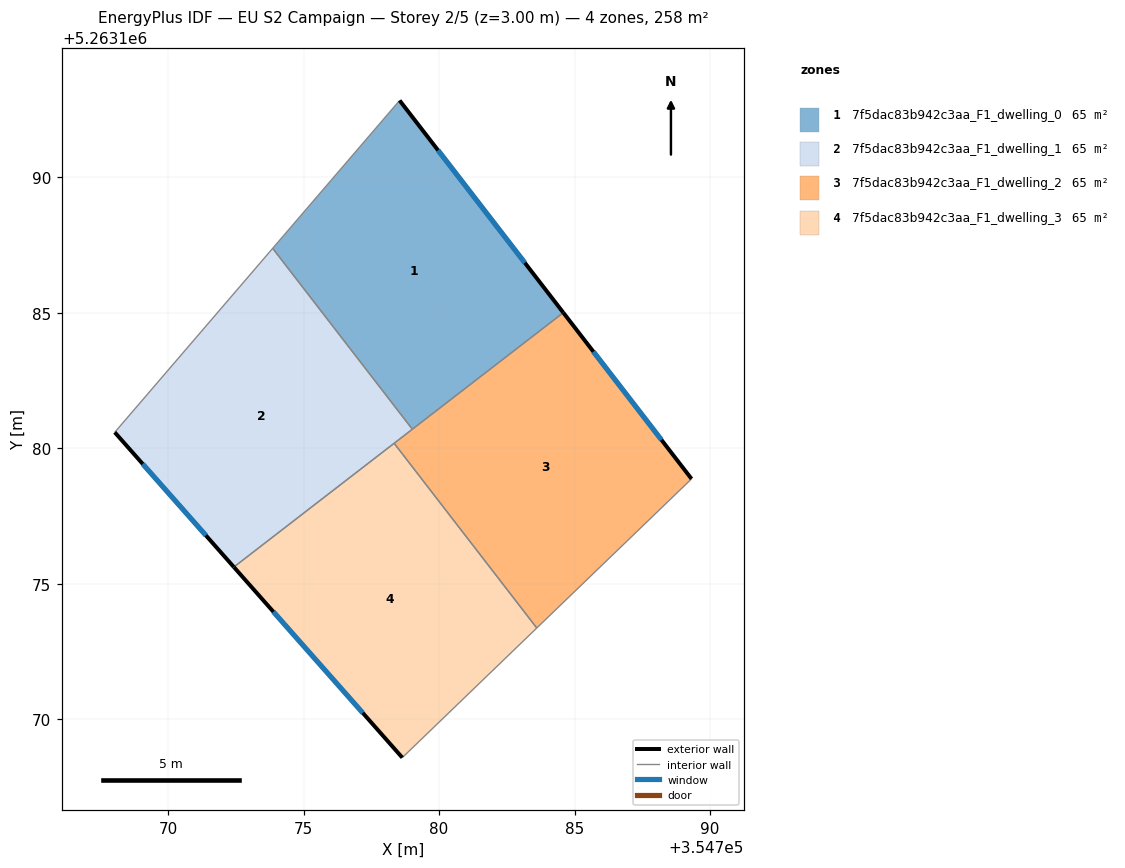
=== STOREY PLAN SPEC (per zone: floor XY polygon, exterior-wall plan segments, windows/doors) ===
zone 1: 7f5dac83b942c3aa_F1_dwelling_0  (64.5 m²)
  floor: (354778.54, 5263192.84) (354784.58, 5263185.01) (354779.01, 5263180.71) (354773.86, 5263187.38)
  exterior wall: (354784.58, 5263185.01) – (354778.54, 5263192.84)  [9.9 m]
    window: (354783.17, 5263186.85) – (354779.96, 5263191.00)  [8.3 m²]
  interior walls: 3
zone 2: 7f5dac83b942c3aa_F1_dwelling_1  (64.5 m²)
  floor: (354773.86, 5263187.38) (354779.01, 5263180.71) (354772.42, 5263175.62) (354768.03, 5263180.59)
  exterior wall: (354768.03, 5263180.59) – (354772.42, 5263175.62)  [6.6 m]
    window: (354769.06, 5263179.42) – (354771.39, 5263176.79)  [5.6 m²]
  interior walls: 4
zone 3: 7f5dac83b942c3aa_F1_dwelling_2  (64.5 m²)
  floor: (354784.58, 5263185.01) (354789.32, 5263178.87) (354783.60, 5263173.37) (354778.34, 5263180.19)
  exterior wall: (354789.32, 5263178.87) – (354784.58, 5263185.01)  [7.7 m]
    window: (354788.21, 5263180.31) – (354785.70, 5263183.57)  [6.5 m²]
  interior walls: 4
zone 4: 7f5dac83b942c3aa_F1_dwelling_3  (64.5 m²)
  floor: (354778.34, 5263180.19) (354783.60, 5263173.37) (354778.64, 5263168.58) (354772.42, 5263175.62)
  exterior wall: (354772.42, 5263175.62) – (354778.64, 5263168.58)  [9.4 m]
    window: (354773.88, 5263173.97) – (354777.18, 5263170.24)  [7.9 m²]
  interior walls: 3

=== DERIVED (storey summary) ===
Building: EU S2 Campaign
Storey: 2 of 5  (floor level z = 3.00 m)
Storey gross floor area: 258.1 m²
Zones on this storey: 4
  - 7f5dac83b942c3aa_F1_dwelling_0: floor 64.5 m²; exterior wall 9.9 m (29.7 m²); 1 window(s) 8.3 m²; WWR 28.1%
  - 7f5dac83b942c3aa_F1_dwelling_1: floor 64.5 m²; exterior wall 6.6 m (19.9 m²); 1 window(s) 5.6 m²; WWR 28.1%
  - 7f5dac83b942c3aa_F1_dwelling_2: floor 64.5 m²; exterior wall 7.7 m (23.2 m²); 1 window(s) 6.5 m²; WWR 28.1%
  - 7f5dac83b942c3aa_F1_dwelling_3: floor 64.5 m²; exterior wall 9.4 m (28.2 m²); 1 window(s) 7.9 m²; WWR 28.1%
Zone adjacency (shared interzone walls):
  - 7f5dac83b942c3aa_F1_dwelling_0 ↔ 7f5dac83b942c3aa_F1_dwelling_1
  - 7f5dac83b942c3aa_F1_dwelling_0 ↔ 7f5dac83b942c3aa_F1_dwelling_2
  - 7f5dac83b942c3aa_F1_dwelling_1 ↔ 7f5dac83b942c3aa_F1_dwelling_2
  - 7f5dac83b942c3aa_F1_dwelling_1 ↔ 7f5dac83b942c3aa_F1_dwelling_3
  - 7f5dac83b942c3aa_F1_dwelling_2 ↔ 7f5dac83b942c3aa_F1_dwelling_3